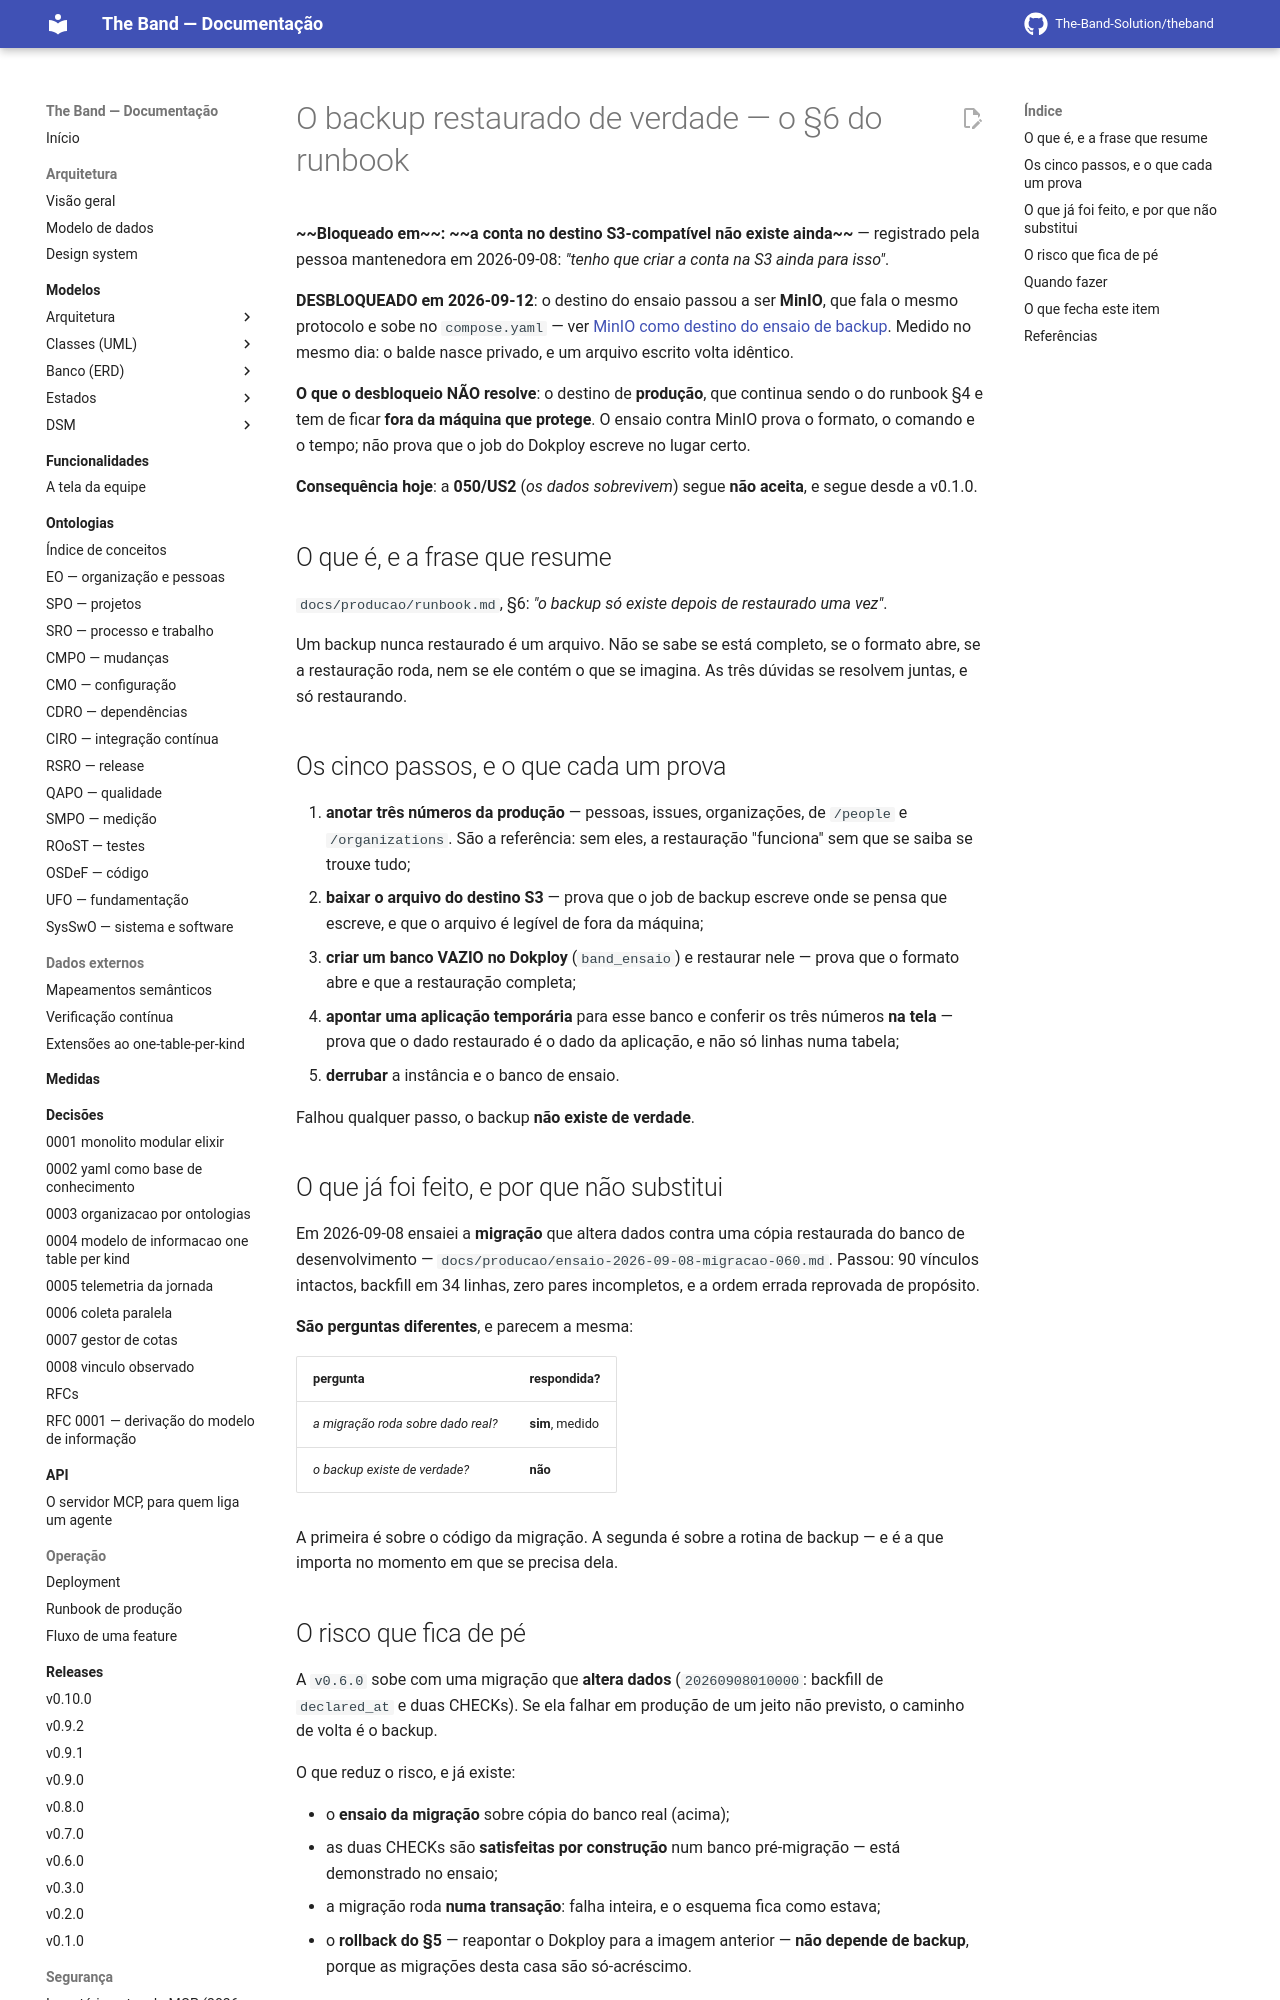

repository: The-Band-Solution/theband · page: developers/backlog/backup-restaurado-de-verdade/index.html · generator: mkdocs

# O backup restaurado de verdade — o §6 do runbook

**~~Bloqueado em~~: ~~a conta no destino S3-compatível não existe ainda~~** — registrado pela
pessoa mantenedora em 2026-09-08: *"tenho que criar a conta na S3 ainda para isso"*.

**DESBLOQUEADO em 2026-09-12**: o destino do ensaio passou a ser **MinIO**, que fala o mesmo
protocolo e sobe no `compose.yaml` — ver
[MinIO como destino do ensaio de backup](minio-como-destino-do-ensaio-de-backup.md). Medido no
mesmo dia: o balde nasce privado, e um arquivo escrito volta idêntico.

**O que o desbloqueio NÃO resolve**: o destino de **produção**, que continua sendo o do runbook
§4 e tem de ficar **fora da máquina que protege**. O ensaio contra MinIO prova o formato, o
comando e o tempo; não prova que o job do Dokploy escreve no lugar certo.

**Consequência hoje**: a **050/US2** (*os dados sobrevivem*) segue **não aceita**, e segue
desde a v0.1.0.

## O que é, e a frase que resume

`docs/producao/runbook.md`, §6: *"o backup só existe depois de restaurado uma vez"*.

Um backup nunca restaurado é um arquivo. Não se sabe se está completo, se o formato abre, se
a restauração roda, nem se ele contém o que se imagina. As três dúvidas se resolvem juntas, e
só restaurando.

## Os cinco passos, e o que cada um prova

1. **anotar três números da produção** — pessoas, issues, organizações, de `/people` e
   `/organizations`. São a referência: sem eles, a restauração "funciona" sem que se saiba se
   trouxe tudo;
2. **baixar o arquivo do destino S3** — prova que o job de backup escreve onde se pensa que
   escreve, e que o arquivo é legível de fora da máquina;
3. **criar um banco VAZIO no Dokploy** (`band_ensaio`) e restaurar nele — prova que o formato
   abre e que a restauração completa;
4. **apontar uma aplicação temporária** para esse banco e conferir os três números **na
   tela** — prova que o dado restaurado é o dado da aplicação, e não só linhas numa tabela;
5. **derrubar** a instância e o banco de ensaio.

Falhou qualquer passo, o backup **não existe de verdade**.

## O que já foi feito, e por que não substitui

Em 2026-09-08 ensaiei a **migração** que altera dados contra uma cópia restaurada do banco de
desenvolvimento — `docs/producao/ensaio-2026-09-08-migracao-060.md`. Passou: 90 vínculos
intactos, backfill em 34 linhas, zero pares incompletos, e a ordem errada reprovada de
propósito.

**São perguntas diferentes**, e parecem a mesma:

| pergunta | respondida? |
|---|---|
| *a migração roda sobre dado real?* | **sim**, medido |
| *o backup existe de verdade?* | **não** |

A primeira é sobre o código da migração. A segunda é sobre a rotina de backup — e é a que
importa no momento em que se precisa dela.
